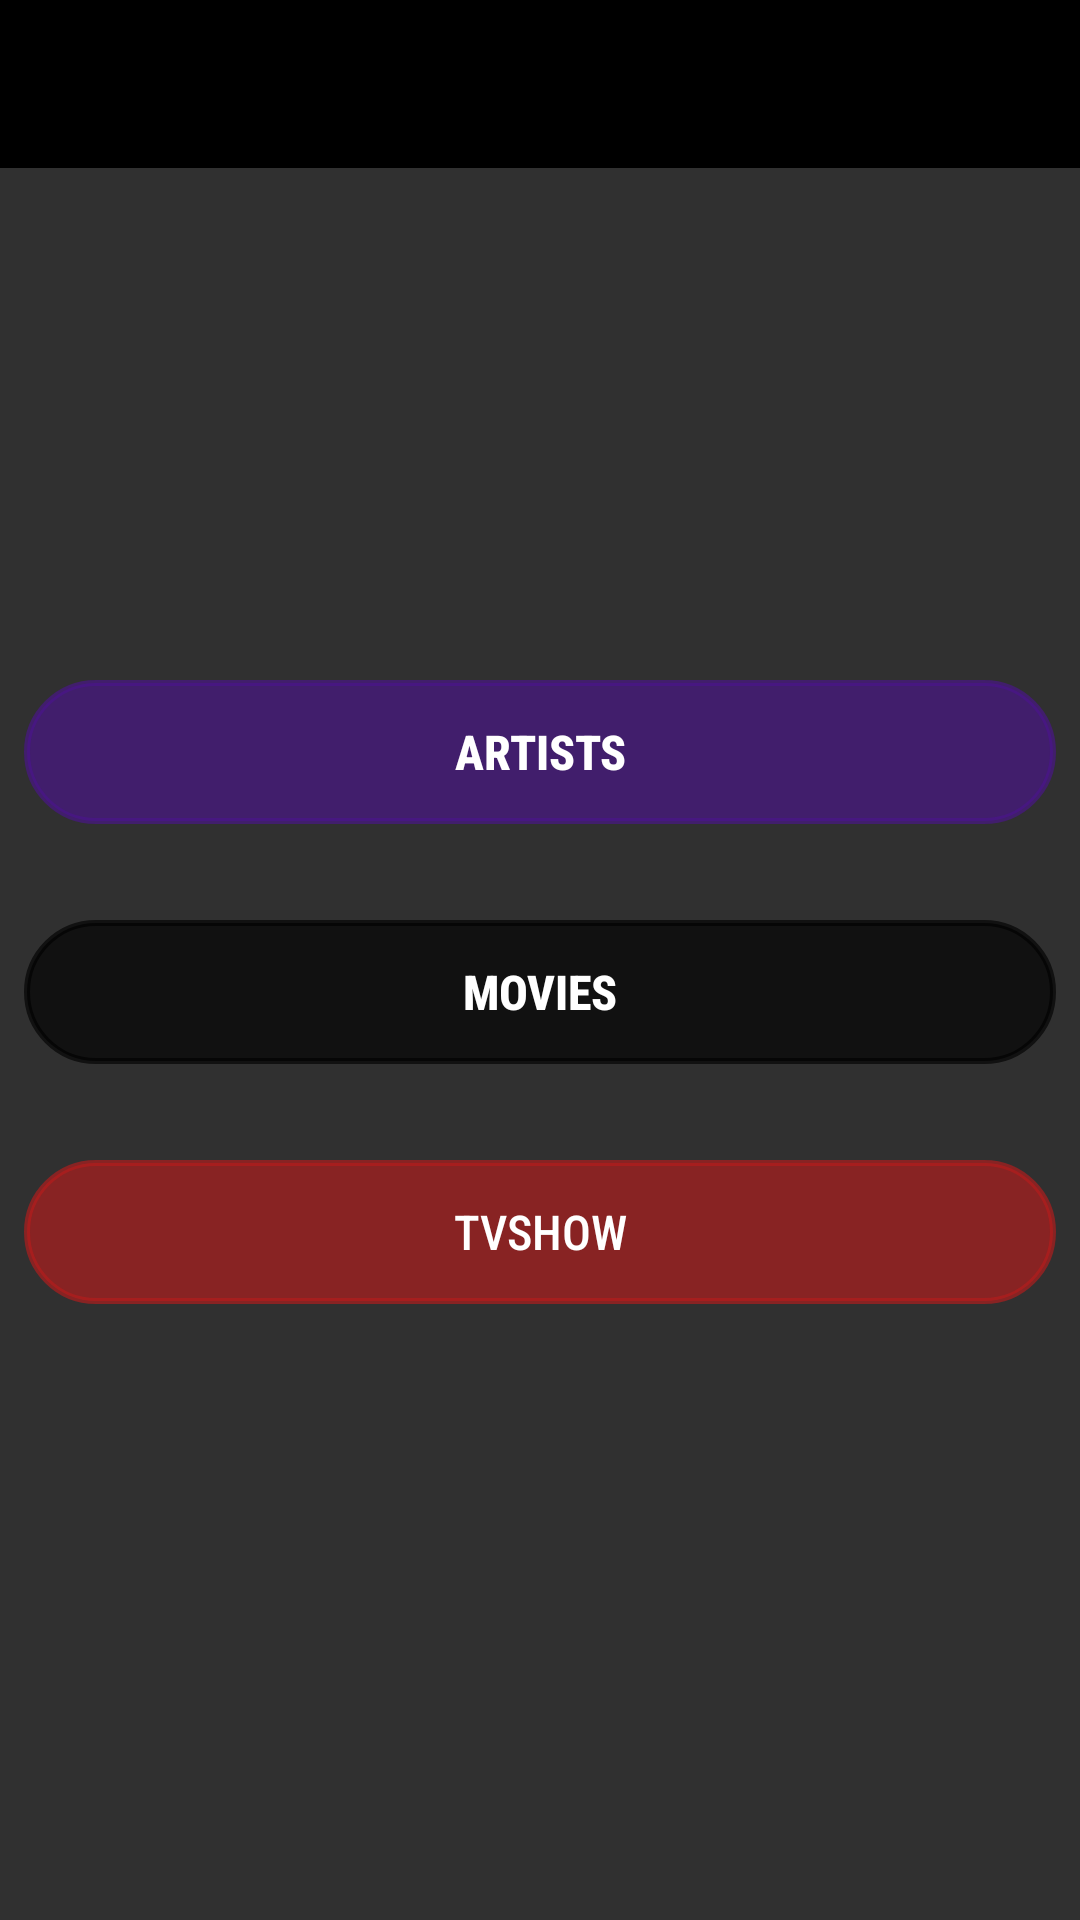

Reconstruct the res/layout file that produces this screen, plus the resources it refers to.
<!-- AndroidManifest.xml: activity theme Theme.AppCompat.NoActionBar -->
<!-- res/layout/activity_home.xml -->
<?xml version="1.0" encoding="utf-8"?>
<layout xmlns:android="http://schemas.android.com/apk/res/android"
    xmlns:app="http://schemas.android.com/apk/res-auto"
    xmlns:tools="http://schemas.android.com/tools">

    <androidx.constraintlayout.widget.ConstraintLayout
        android:layout_width="match_parent"
        android:layout_height="match_parent"
        android:background="@drawable/universe"
        tools:context=".HomeActivity">

        <androidx.appcompat.widget.Toolbar
            android:id="@+id/toolbar_mvvm"
            android:layout_width="match_parent"
            android:layout_height="wrap_content"
            app:titleTextColor="@color/white"
            android:textAlignment="center"
            android:background="@color/black"
            app:layout_constraintEnd_toEndOf="parent"
            app:layout_constraintStart_toStartOf="parent"
            app:layout_constraintTop_toTopOf="parent" />

        <androidx.appcompat.widget.AppCompatButton
            android:id="@+id/btn_artist_id"
            android:layout_width="match_parent"
            android:layout_height="wrap_content"
            android:layout_marginHorizontal="8dp"
            android:layout_marginBottom="50dp"
            android:background="@drawable/bg_button_rounded_shape"
            android:backgroundTint="#A64A148C"
            android:fontFamily="sans-serif-condensed-medium"
            android:text="@string/artists"
            android:textColor="@color/white"
            android:textSize="16sp"
            android:textStyle="bold"
            app:layout_constraintBottom_toBottomOf="parent"
            app:layout_constraintEnd_toEndOf="parent"
            app:layout_constraintStart_toStartOf="parent"
            app:layout_constraintTop_toBottomOf="@+id/toolbar_mvvm"
            app:layout_constraintVertical_bias="0.351" />

        <androidx.appcompat.widget.AppCompatButton
            android:id="@+id/btn_movies_id"
            android:layout_width="match_parent"
            android:layout_height="wrap_content"
            android:layout_marginHorizontal="8dp"
            android:layout_marginTop="32dp"
            android:background="@drawable/bg_button_rounded_shape"
            android:backgroundTint="#A6000000"
            android:fontFamily="sans-serif-condensed-medium"
            android:text="@string/movies"
            android:textColor="@color/white"
            android:textSize="16sp"
            android:textStyle="bold"
            app:layout_constraintEnd_toEndOf="parent"
            app:layout_constraintStart_toStartOf="parent"
            app:layout_constraintTop_toBottomOf="@+id/btn_artist_id" />

        <androidx.appcompat.widget.AppCompatButton
            android:id="@+id/btn_tvShow_id"
            android:layout_width="match_parent"
            android:layout_height="wrap_content"
            android:layout_marginHorizontal="8dp"
            android:backgroundTint="#A6B71C1C"
            android:background="@drawable/bg_button_rounded_shape"
            android:fontFamily="sans-serif-condensed-medium"
            android:text="@string/tvshow"
            android:layout_marginTop="32dp"
            android:textColor="@color/white"
            android:textSize="16sp"
            app:layout_constraintEnd_toEndOf="parent"
            app:layout_constraintStart_toStartOf="parent"
            app:layout_constraintTop_toBottomOf="@+id/btn_movies_id" />

    </androidx.constraintlayout.widget.ConstraintLayout>

</layout>
<!-- resources referenced by this layout -->
<resources>
  <!-- drawable bg_button_rounded_shape (drawable) -->
  <?xml version="1.0" encoding="utf-8"?>
  <shape xmlns:android="http://schemas.android.com/apk/res/android">
  <corners android:radius="90dp"
      />
      <stroke android:width="2dp"
          android:color="@color/white"/>
  
  </shape>
  <string name="artists">Artists</string>
  <string name="movies">Movies</string>
  <string name="tvshow">TvShow</string>
  <!-- not gathered from this repository: default colours our renderer supplied (Android Studio template values) -->
  <color name="black">#FF000000</color>
  <color name="white">#FFFFFFFF</color>
</resources>
